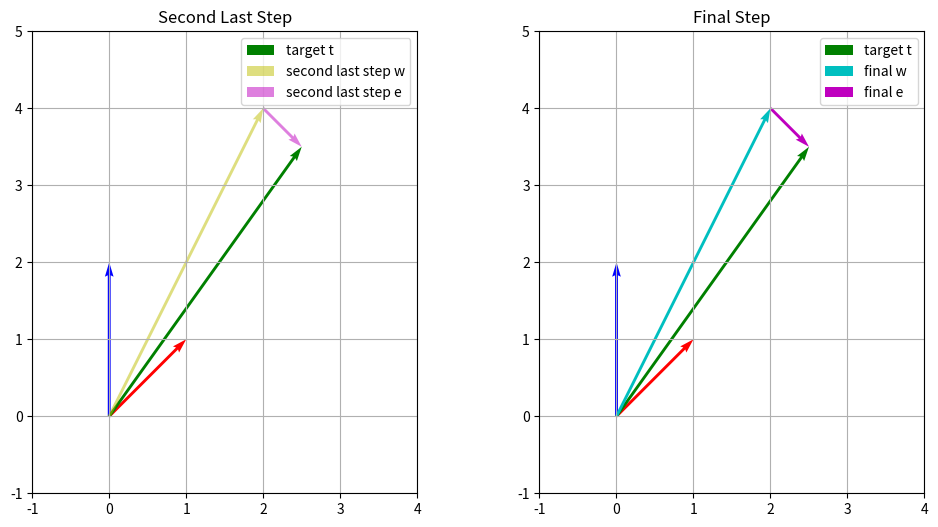

Reproduce this figure in Python.
import numpy as np
import matplotlib.pyplot as plt


def gram_schmidt(B):
    B = np.array(B, dtype=np.float64)
    n = B.shape[1]
    B_star = np.zeros_like(B)
    for i in range(n):
        B_star[:, i] = B[:, i]
        for j in range(i):
            B_star[:, i] -= np.dot(B[:, i], B_star[:, j]) / np.dot(B_star[:, j], B_star[:, j]) * B_star[:, j]
    return B_star


def babai_nearest_plane(B, t):
    B = np.array(B, dtype=np.float64)
    t = np.array(t, dtype=np.float64)
    B_star = gram_schmidt(B)
    w = np.zeros_like(t)
    e = t.copy()
    n = B.shape[1]

    steps = []

    for i in reversed(range(n)):
        ci = np.round(np.dot(e, B_star[:, i]) / np.dot(B_star[:, i], B_star[:, i]))
        w += ci * B[:, i]
        e -= ci * B[:, i]
        steps.append((w.copy(), e.copy()))

    return w, e, steps


# Example usage
B = np.array([[1, 1], [0, 2]])
t = np.array([2.5, 3.5])
w, e, steps = babai_nearest_plane(B, t)

print(f"w: {w}")
print(f"e: {e}")

# Visualization
fig, (ax1, ax2) = plt.subplots(1, 2, figsize=(12, 6))

# Plot the basis vectors
origin = np.array([[0, 0], [0, 0]])  # origin point
B = np.array(B)

# First subplot: second last step
w1, e1 = steps[-2]

ax1.quiver(*origin, B[:, 0], B[:, 1], color=['r', 'b'], scale=1, scale_units='xy')
ax1.quiver(0, 0, t[0], t[1], color='g', scale=1, scale_units='xy', label='target t')
ax1.quiver(0, 0, w1[0], w1[1], color='y', scale=1, scale_units='xy', alpha=0.5, label='second last step w')
ax1.quiver(w1[0], w1[1], e1[0], e1[1], color='m', scale=1, scale_units='xy', alpha=0.5, label='second last step e')

ax1.set_xlim(-1, 4)
ax1.set_ylim(-1, 5)
ax1.set_aspect('equal')
ax1.legend()
ax1.grid()
ax1.set_title('Second Last Step')

# Second subplot: final step
w2, e2 = steps[-1]

ax2.quiver(*origin, B[:, 0], B[:, 1], color=['r', 'b'], scale=1, scale_units='xy')
ax2.quiver(0, 0, t[0], t[1], color='g', scale=1, scale_units='xy', label='target t')
ax2.quiver(0, 0, w2[0], w2[1], color='c', scale=1, scale_units='xy', label='final w')
ax2.quiver(w2[0], w2[1], e2[0], e2[1], color='m', scale=1, scale_units='xy', label='final e')

ax2.set_xlim(-1, 4)
ax2.set_ylim(-1, 5)
ax2.set_aspect('equal')
ax2.legend()
ax2.grid()
ax2.set_title('Final Step')

plt.show()
